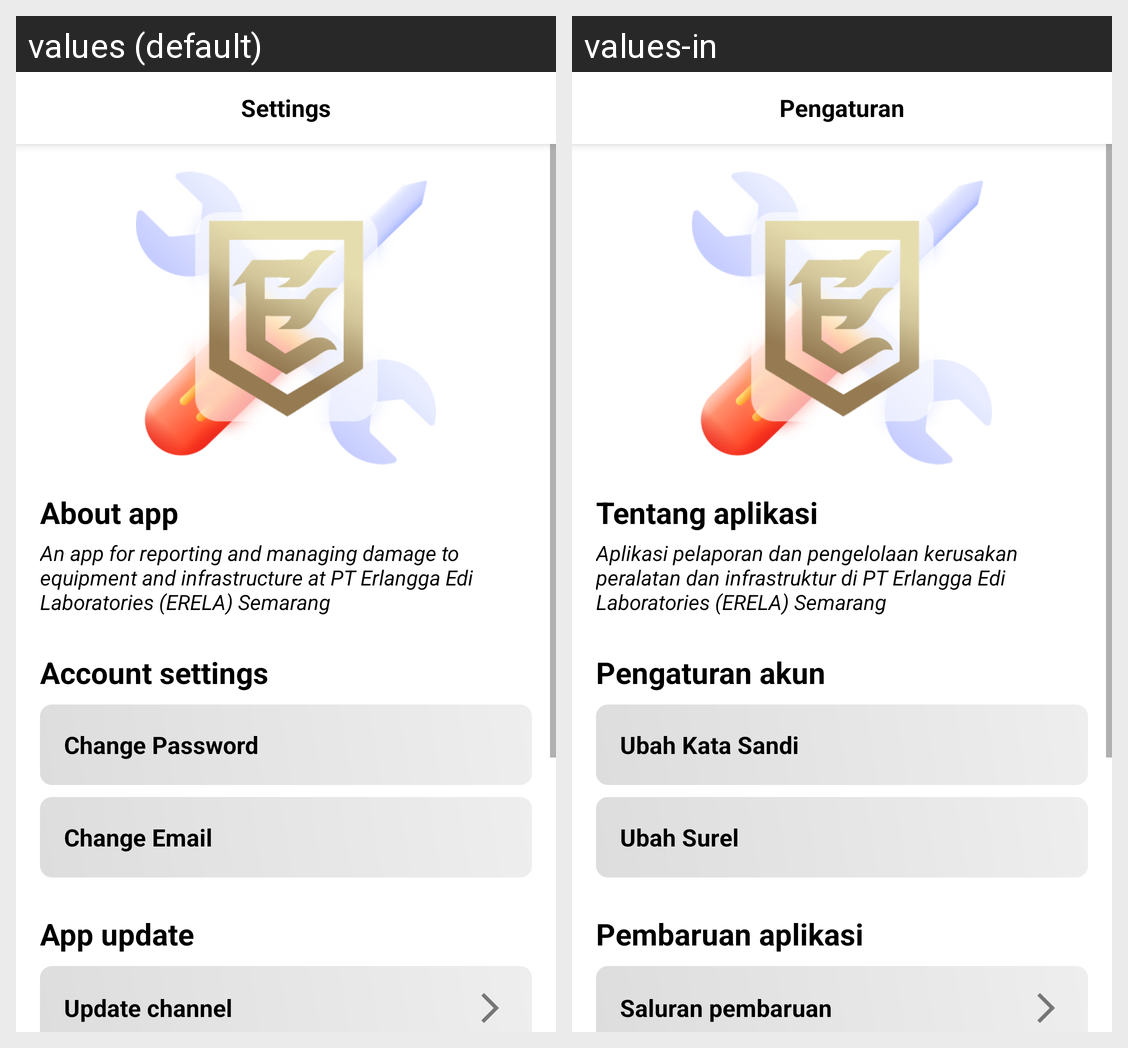

The same Android screen rendered under two of its app's locales, left to right. List the strings drawn on it with the default value and each locale's translation.
Android screen res/layout/activity_settings.xml rendered under 2 locales, left to right: values (default), values-in. Device: Nexus 5 (rendered at 1080×1920; each locale shown at half size, 540×960, under a caption strip naming it); theme Theme.FixMe.
Strings drawn on this screen, with the default value and each locale's value (text and hints the layout hard-codes, and strings that could not be matched under every locale, appear in the picture but are not listed):

app_settings_title
  values: Settings
  values-in: Pengaturan

about
  values: About app
  values-in: Tentang aplikasi

about_fixme
  values: An app for reporting and managing damage to equipment and infrastructure at PT Erlangga Edi Laboratories (ERELA) Semarang
  values-in: Aplikasi pelaporan dan pengelolaan kerusakan peralatan dan infrastruktur di PT Erlangga Edi Laboratories (ERELA) Semarang

account_settings
  values: Account settings
  values-in: Pengaturan akun

change_password_title
  values: Change Password
  values-in: Ubah Kata Sandi

change_email_title
  values: Change Email
  values-in: Ubah Surel

app_update
  values: App update
  values-in: Pembaruan aplikasi

update_channel_label
  values: Update channel
  values-in: Saluran pembaruan
